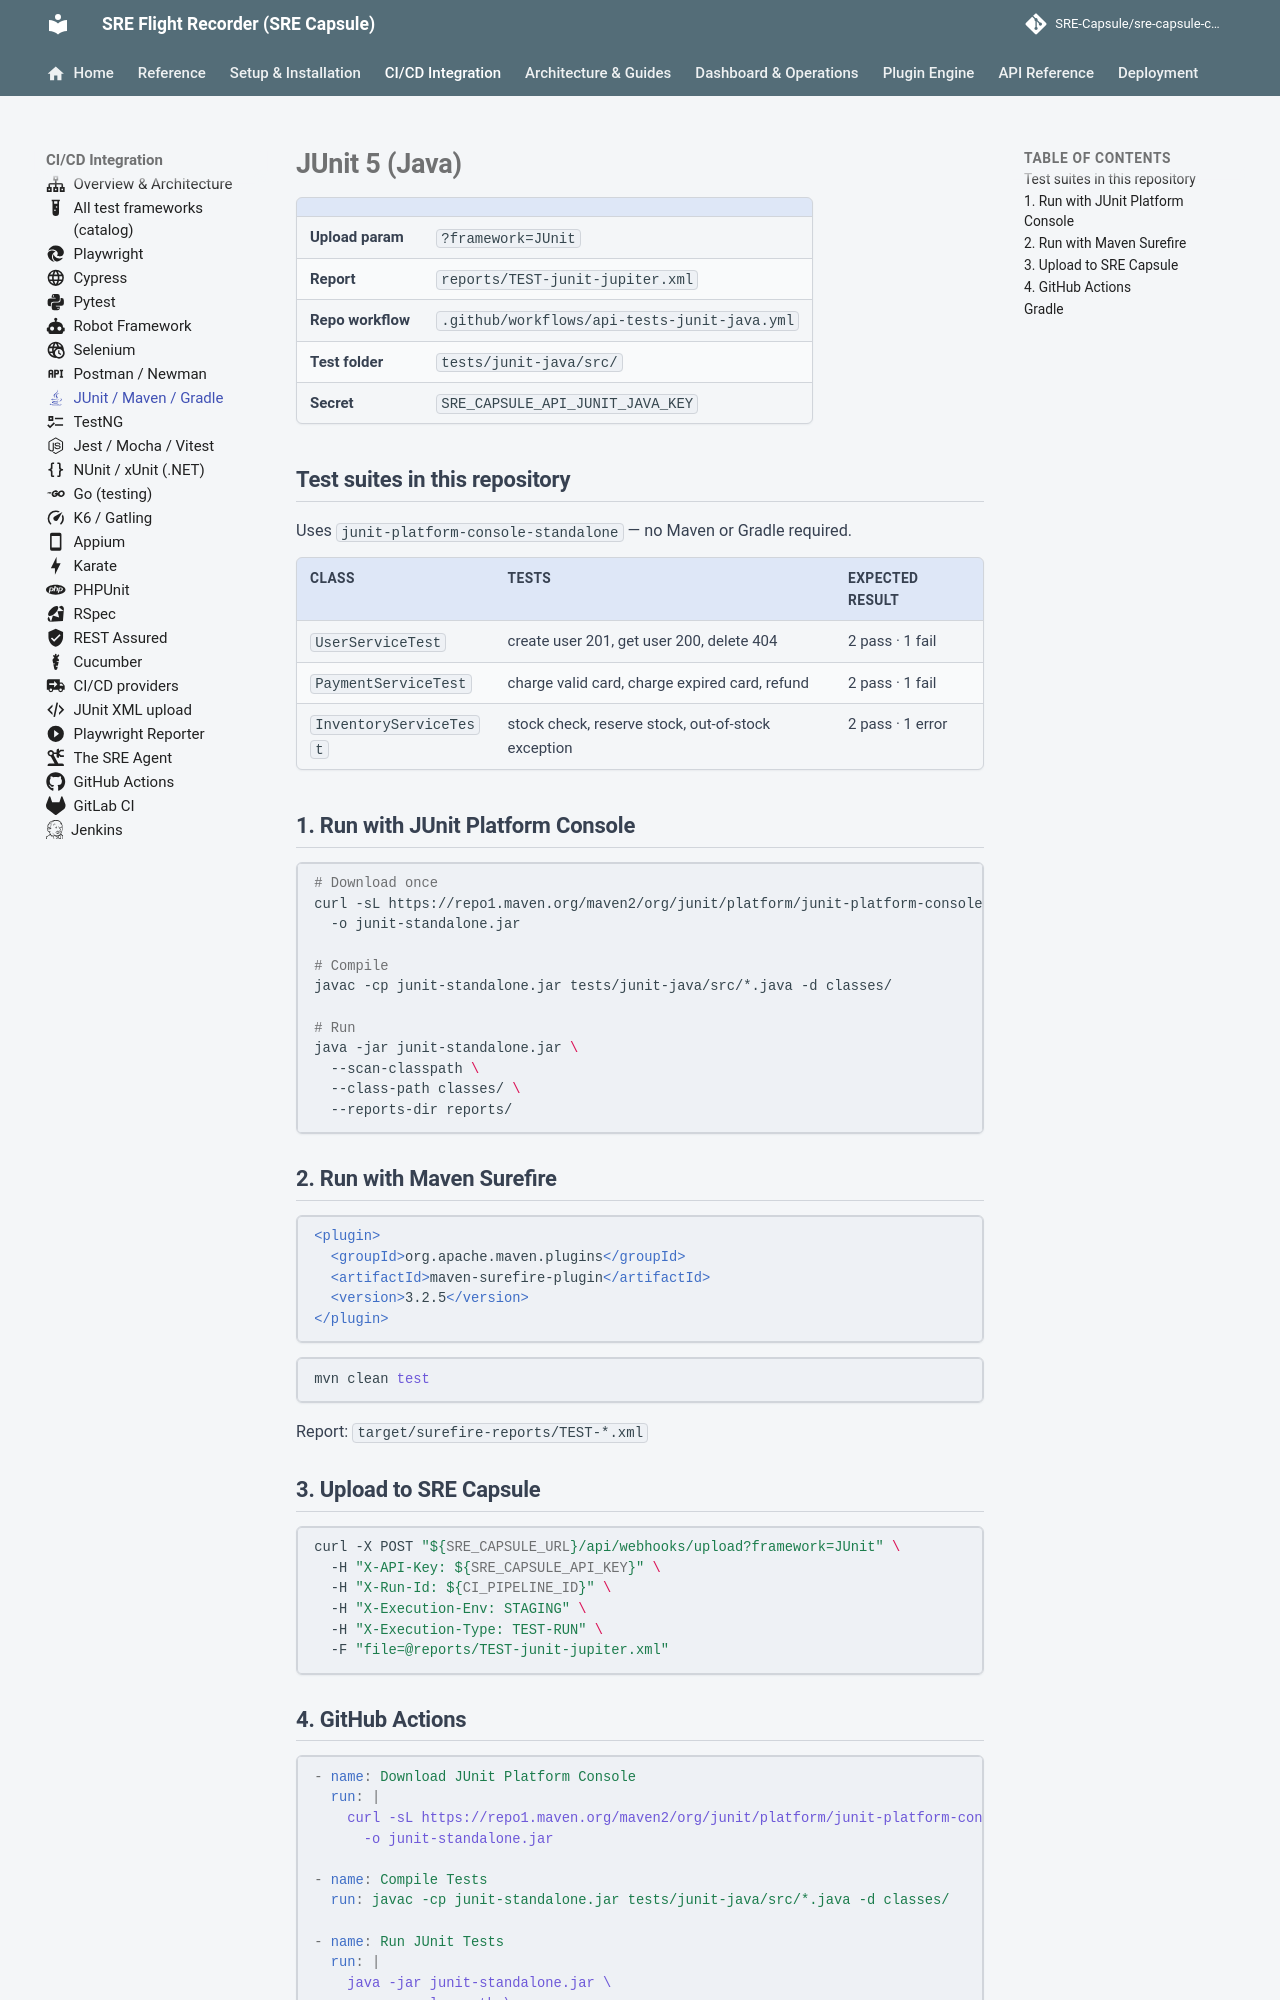

repository: Ashraf-Khabar/qa-capsule · page: integration/frameworks/junit-java/index.html · generator: mkdocs

---
icon: material/language-java
---

# JUnit 5 (Java)

| | |
|---|---|
| **Upload param** | `?framework=JUnit` |
| **Report** | `reports/TEST-junit-jupiter.xml` |
| **Repo workflow** | `.github/workflows/api-tests-junit-java.yml` |
| **Test folder** | `tests/junit-java/src/` |
| **Secret** | `SRE_CAPSULE_API_JUNIT_JAVA_KEY` |

## Test suites in this repository

Uses `junit-platform-console-standalone` — no Maven or Gradle required.

| Class | Tests | Expected result |
|---|---|---|
| `UserServiceTest` | create user 201, get user 200, delete 404 | 2 pass · 1 fail |
| `PaymentServiceTest` | charge valid card, charge expired card, refund | 2 pass · 1 fail |
| `InventoryServiceTest` | stock check, reserve stock, out-of-stock exception | 2 pass · 1 error |

## 1. Run with JUnit Platform Console

```bash
# Download once
curl -sL https://repo1.maven.org/maven2/org/junit/platform/junit-platform-console-standalone/1.10.2/junit-platform-console-standalone-1.10.2.jar \
  -o junit-standalone.jar

# Compile
javac -cp junit-standalone.jar tests/junit-java/src/*.java -d classes/

# Run
java -jar junit-standalone.jar \
  --scan-classpath \
  --class-path classes/ \
  --reports-dir reports/
```

## 2. Run with Maven Surefire

```xml
<plugin>
  <groupId>org.apache.maven.plugins</groupId>
  <artifactId>maven-surefire-plugin</artifactId>
  <version>3.2.5</version>
</plugin>
```

```bash
mvn clean test
```

Report: `target/surefire-reports/TEST-*.xml`

## 3. Upload to SRE Capsule

```bash
curl -X POST "${SRE_CAPSULE_URL}/api/webhooks/upload?framework=JUnit" \
  -H "X-API-Key: ${SRE_CAPSULE_API_KEY}" \
  -H "X-Run-Id: ${CI_PIPELINE_ID}" \
  -H "X-Execution-Env: STAGING" \
  -H "X-Execution-Type: TEST-RUN" \
  -F "file=@reports/TEST-junit-jupiter.xml"
```
